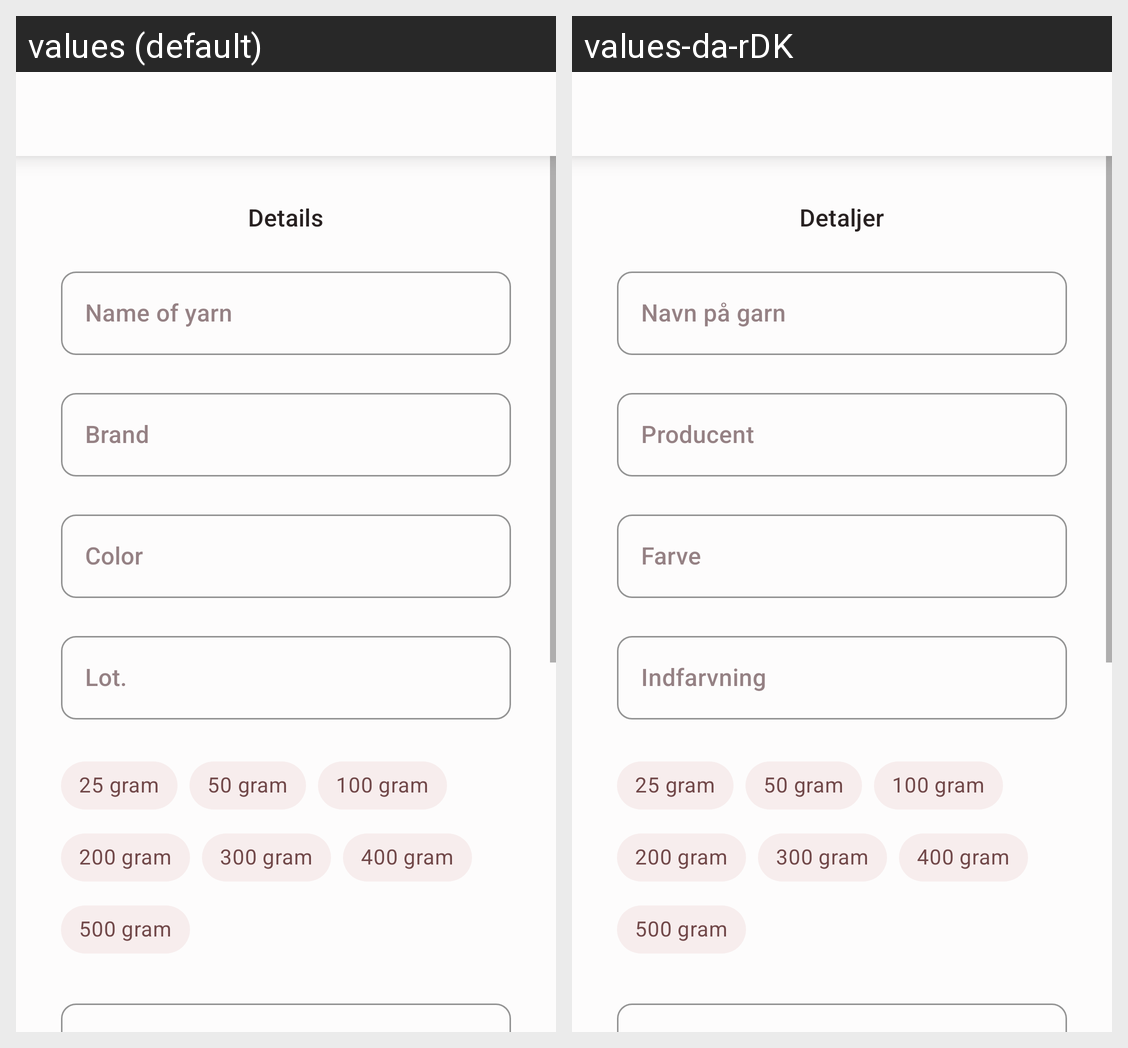

Here is an Android app screen in its default locale and in the app's own translations. Write out the translated-string differences for the strings that appear on this screen.
Android screen res/layout/activity_add_yarn.xml rendered under 2 locales, left to right: values (default), values-da-rDK. Device: Nexus 5 (rendered at 1080×1920; each locale shown at half size, 540×960, under a caption strip naming it); theme AppTheme.
Strings drawn on this screen, with the default value and each locale's value (text and hints the layout hard-codes, and strings that could not be matched under every locale, appear in the picture but are not listed):

details
  values: Details
  values-da-rDK: Detaljer

yarn_name
  values: Name of yarn
  values-da-rDK: Navn på garn

yarn_brand
  values: Brand
  values-da-rDK: Producent

yarn_color
  values: Color
  values-da-rDK: Farve

yarn_lot
  values: Lot.
  values-da-rDK: Indfarvning

weight25
  values: 25 gram
  values-da-rDK: 25 gram

weight50
  values: 50 gram
  values-da-rDK: 50 gram

weight100
  values: 100 gram
  values-da-rDK: 100 gram

weight200
  values: 200 gram
  values-da-rDK: 200 gram

weight300
  values: 300 gram
  values-da-rDK: 300 gram

weight400
  values: 400 gram
  values-da-rDK: 400 gram

weight500
  values: 500 gram
  values-da-rDK: 500 gram
